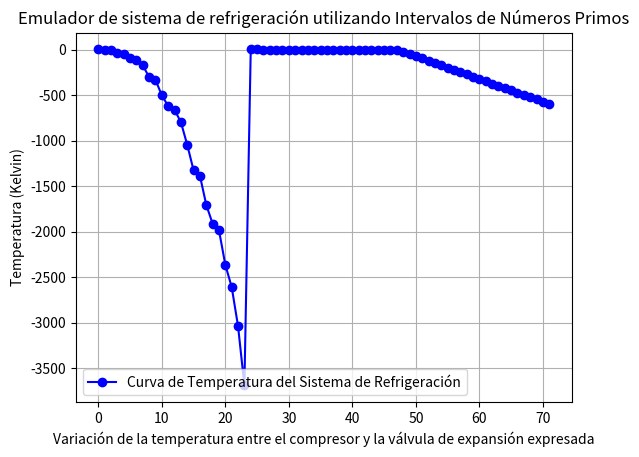

Generate this figure with matplotlib:
import math
from sympy import primerange
import matplotlib.pyplot as plt

def es_primo(n):
    if n <= 1:
        return False
    if n == 2:
        return True
    if n % 2 == 0:
        return False
    for i in range(3, int(math.sqrt(n)) + 1, 2):
        if n % i == 0:
            return False
    return True

def suma_numeros_no_primos(inicio, fin):
    suma = 0
    for num in range(inicio + 1, fin):
        if not es_primo(num):
            suma += num
    return suma

def compressor():
    primos = list(primerange(1, 101))
    temperaturas = []
    gas_compressed = 2  # Establecemos 2 como el primer número primo como 0 Kelvin
    for i in range(1, len(primos)):
        suma_no_primos = suma_numeros_no_primos(primos[i - 1], primos[i])
        gas_compressed -= suma_no_primos
        temperaturas.append(gas_compressed)
    return temperaturas

def valve(temperaturas, factor_expansion):
    temperaturas_expandidas = [math.exp(t * factor_expansion) for t in temperaturas]
    return temperaturas_expandidas

def heat_dissipation(temperaturas_expandidas, factor_dispersión):
    temperaturas_disminuidas = []
    temperatura_actual = 2  # Temperatura inicial (primer número primo como 0 Kelvin)
    for temperatura_expandida in temperaturas_expandidas:
        temperatura_actual -= factor_dispersión
        temperaturas_disminuidas.append(temperatura_actual)
    return temperaturas_disminuidas


# Obtiene las temperaturas resultantes antes de la expansión exponencial
temperaturas_resultantes = compressor()

# Factor de expansión exponencial
factor_expansion = 0.05  

# Obtiene las temperaturas expandidas de manera exponencial
temperaturas_expandidas = valve(temperaturas_resultantes, factor_expansion)

# Factor de dispersión de calor
factor_dispersión = 25  # Puedes ajustar este valor según sea necesario

# Aplica la dispersión de calor a las temperaturas expandidas
temperaturas_con_dispersión = heat_dissipation(temperaturas_expandidas, factor_dispersión)

# Combina las temperaturas antes, durante y después de la transición
temperaturas_combinadas = temperaturas_resultantes + temperaturas_expandidas + temperaturas_con_dispersión

# Gráfica
plt.plot(temperaturas_combinadas, marker='o', color='b', label='Curva de Temperatura del Sistema de Refrigeración')
plt.xlabel('Variación de la temperatura entre el compresor y la válvula de expansión expresada')
plt.ylabel('Temperatura (Kelvin)')
plt.title('Emulador de sistema de refrigeración utilizando Intervalos de Números Primos')
plt.legend()
plt.grid(True)
plt.show()
